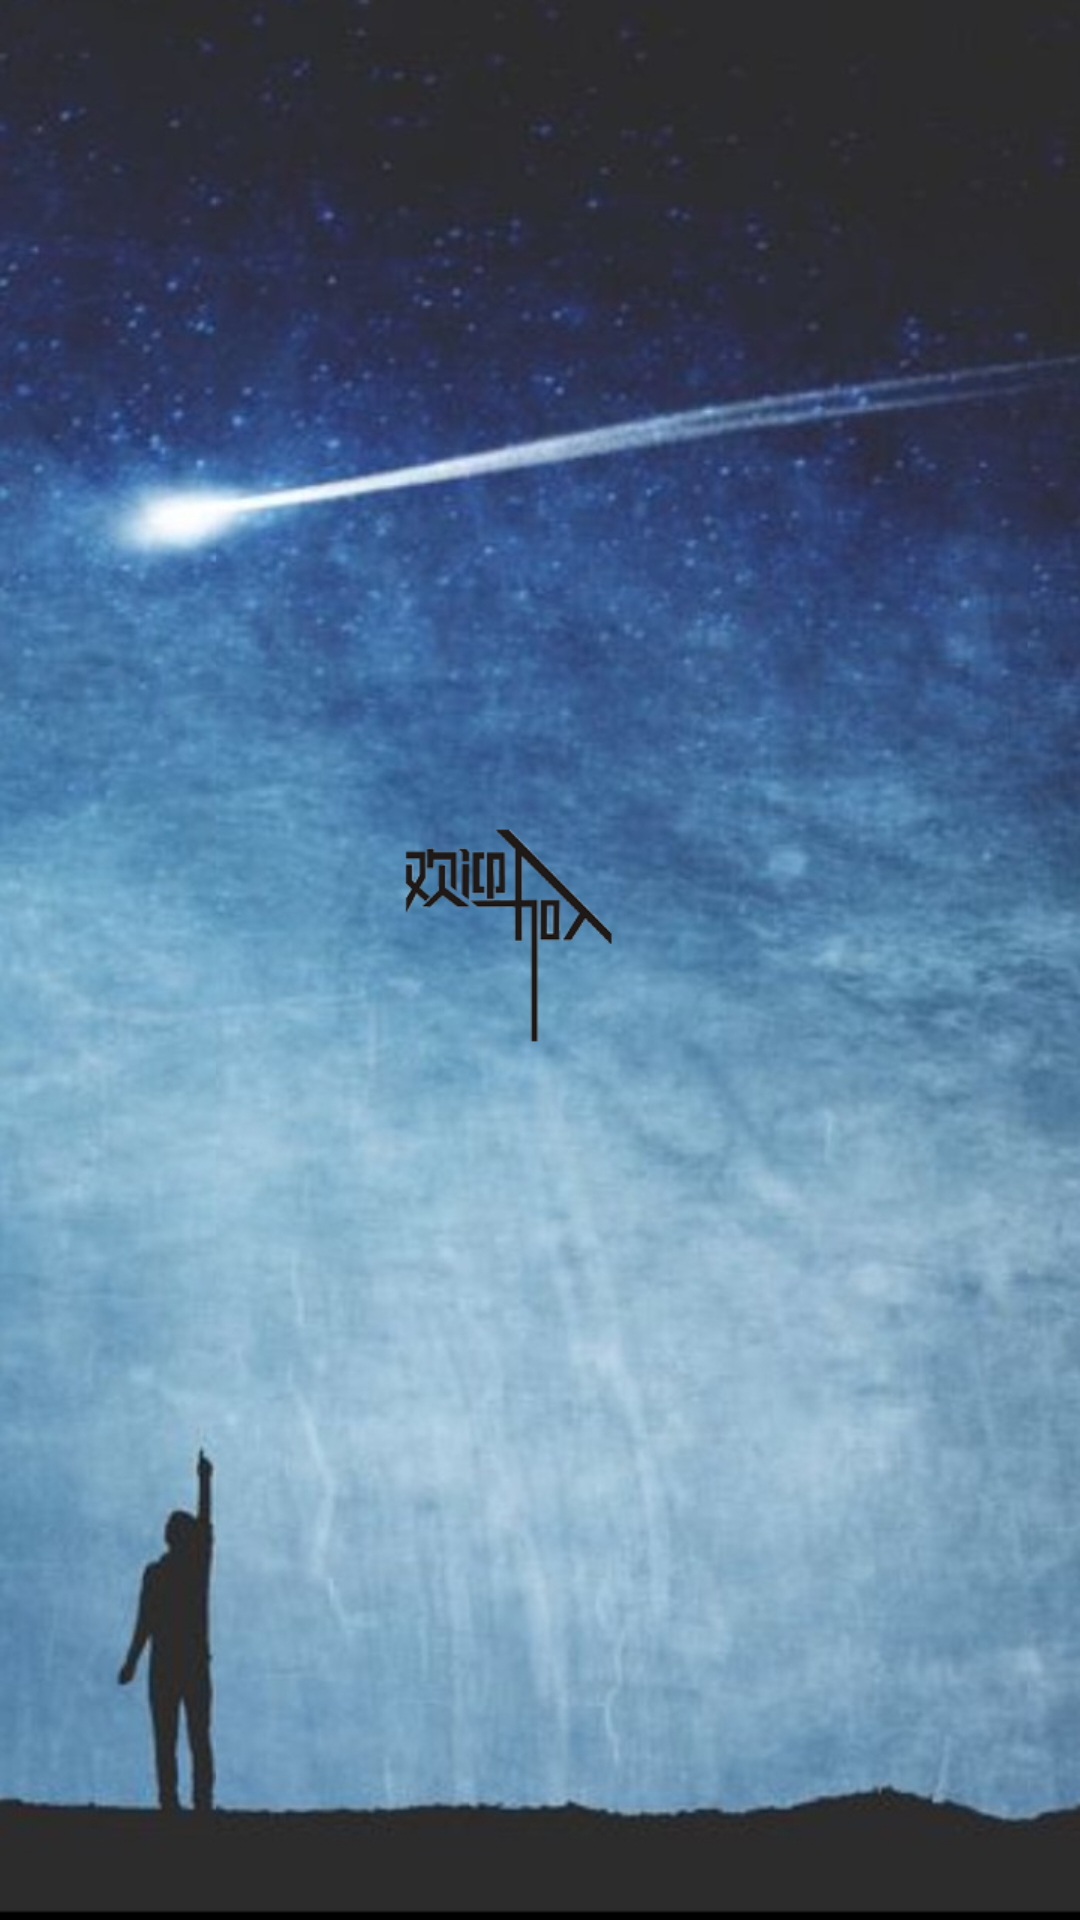

This screen was rendered from an Android layout file. Write that file and the resources it references.
<!-- AndroidManifest.xml: application theme AppTheme -->
<!-- res/layout/activity_splash.xml -->
<?xml version="1.0" encoding="utf-8"?>

<RelativeLayout xmlns:android="http://schemas.android.com/apk/res/android"
    android:layout_width="match_parent"
    android:layout_height="match_parent"
    android:id="@+id/rl_splash_root"
    android:theme="@android:style/Theme.Black.NoTitleBar.Fullscreen"
    android:background="@mipmap/splash_background">

    <ImageView
        android:layout_width="wrap_content"
        android:layout_height="wrap_content"
        android:layout_centerInParent="true"
        android:src="@mipmap/splash_activity"/>

</RelativeLayout>
<!-- resources referenced by this layout -->
<resources>
  <!-- mipmap splash_activity: png bitmap (mipmap-xhdpi, 18463 bytes) -->
  <!-- mipmap splash_background: png bitmap (mipmap-xhdpi, 102300 bytes) -->
  <style name="AppTheme" parent="Theme.AppCompat.Light.DarkActionBar">
          
          <item name="colorPrimary">@color/colorPrimary</item>
          <item name="colorPrimaryDark">@color/colorPrimaryDark</item>
          <item name="colorAccent">@color/colorAccent</item>
      </style>
  <!-- not gathered from this repository: default colours our renderer supplied (Android Studio template values) -->
  <color name="colorPrimary">#FF6200EE</color>
  <color name="colorPrimaryDark">#FF3700B3</color>
  <color name="colorAccent">#FF03DAC5</color>
</resources>
